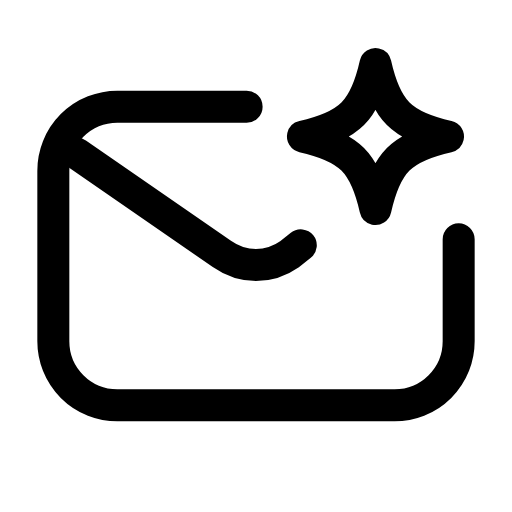
t = 0.00 s
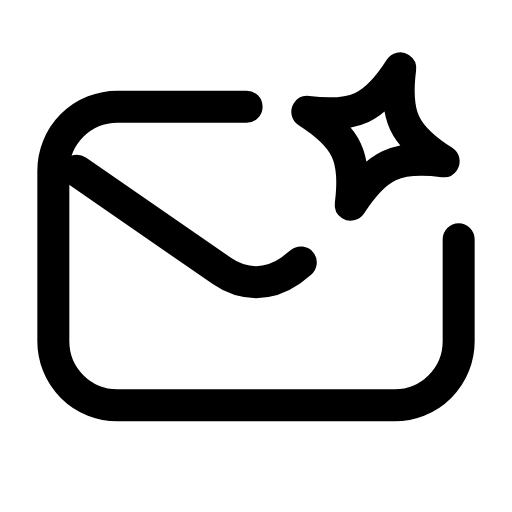
t = 0.28 s
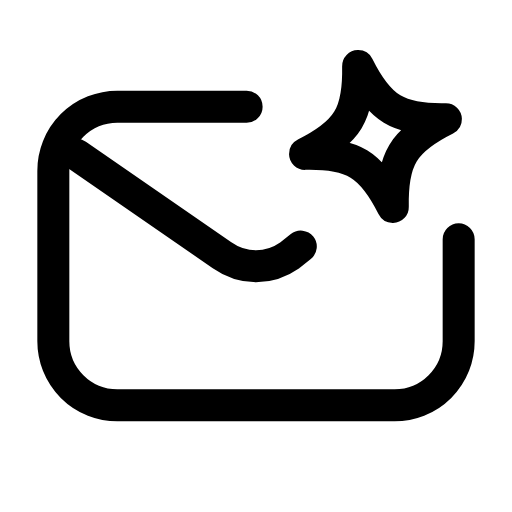
t = 0.54 s
t = 0.80 s: frame unchanged from t = 0.00 s, image omitted
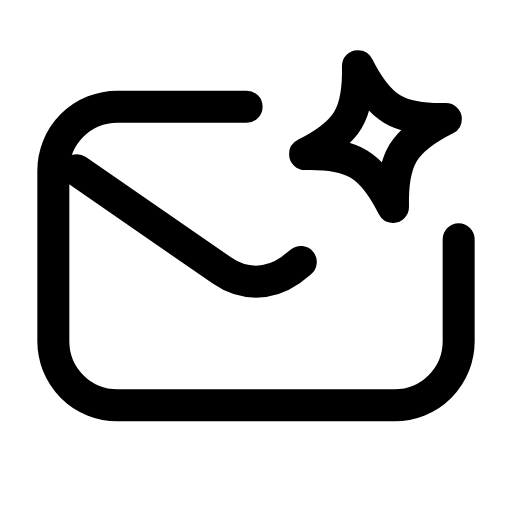
t = 1.10 s
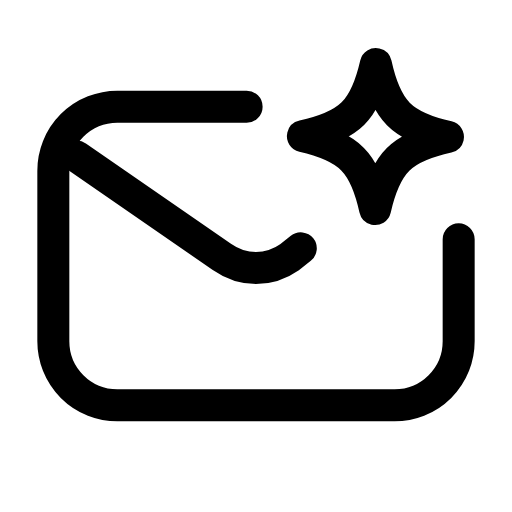
t = 1.38 s

The animated SVG that drew these frames (rendered in a browser with its animation timeline set to each time). Animation: 2 SMIL elements (animateTransform=2); one cycle of 1.65 s, repeats indefinitely.

<svg xmlns="http://www.w3.org/2000/svg" width="24" height="24" viewBox="0 0 24 24" fill="none"><path stroke="currentColor" stroke-width="1.5" stroke-linecap="round" stroke-linejoin="round" fill="none" d="M11.56 5L5.5 5A3 3 0 0 0 2.5 8L2.5 16A3 3 0 0 0 5.5 19L18.5 19A3 3 0 0 0 21.5 16L21.5 11.22"></path><path stroke="currentColor" stroke-width="1.5" stroke-linecap="round" stroke-linejoin="round" fill="none" d="M3.6 7.2L10.4 11.9C11.4 12.6 12.6 12.6 13.6 11.9L14.1 11.5"><animateTransform attributeName="transform" type="translate" values="0 0;0 0.8;0 0.8;0 0;0 0;0 0.8;0 0.8;0 0;0 0" keyTimes="0;0.126;0.2475;0.45;0.6;0.735;0.816;0.9;1" dur="1.65s" repeatCount="indefinite" calcMode="spline" keySplines="0.16 1 0.3 1;0.16 1 0.3 1;0.16 1 0.3 1;0.16 1 0.3 1;0.16 1 0.3 1;0.16 1 0.3 1;0.16 1 0.3 1;0.16 1 0.3 1"/></path><path stroke="currentColor" stroke-width="1.5" stroke-linecap="round" stroke-linejoin="round" fill="none" d="M17.6 3C18.09 5.18 18.82 5.91 21 6.4C18.82 6.89 18.09 7.62 17.6 9.8C17.11 7.62 16.38 6.89 14.2 6.4C16.38 5.91 17.11 5.18 17.6 3Z"><animateTransform attributeName="transform" type="rotate" values="0 17.6 6.4;20 17.6 6.4;-14 17.6 6.4;0 17.6 6.4;0 17.6 6.4;-14 17.6 6.4;20 17.6 6.4;0 17.6 6.4;0 17.6 6.4" keyTimes="0;0.225;0.324;0.45;0.6;0.684;0.75;0.9;1" dur="1.65s" repeatCount="indefinite" calcMode="spline" keySplines="0.16 1 0.3 1;0.16 1 0.3 1;0.16 1 0.3 1;0.16 1 0.3 1;0.16 1 0.3 1;0.16 1 0.3 1;0.16 1 0.3 1;0.16 1 0.3 1"/></path></svg>
